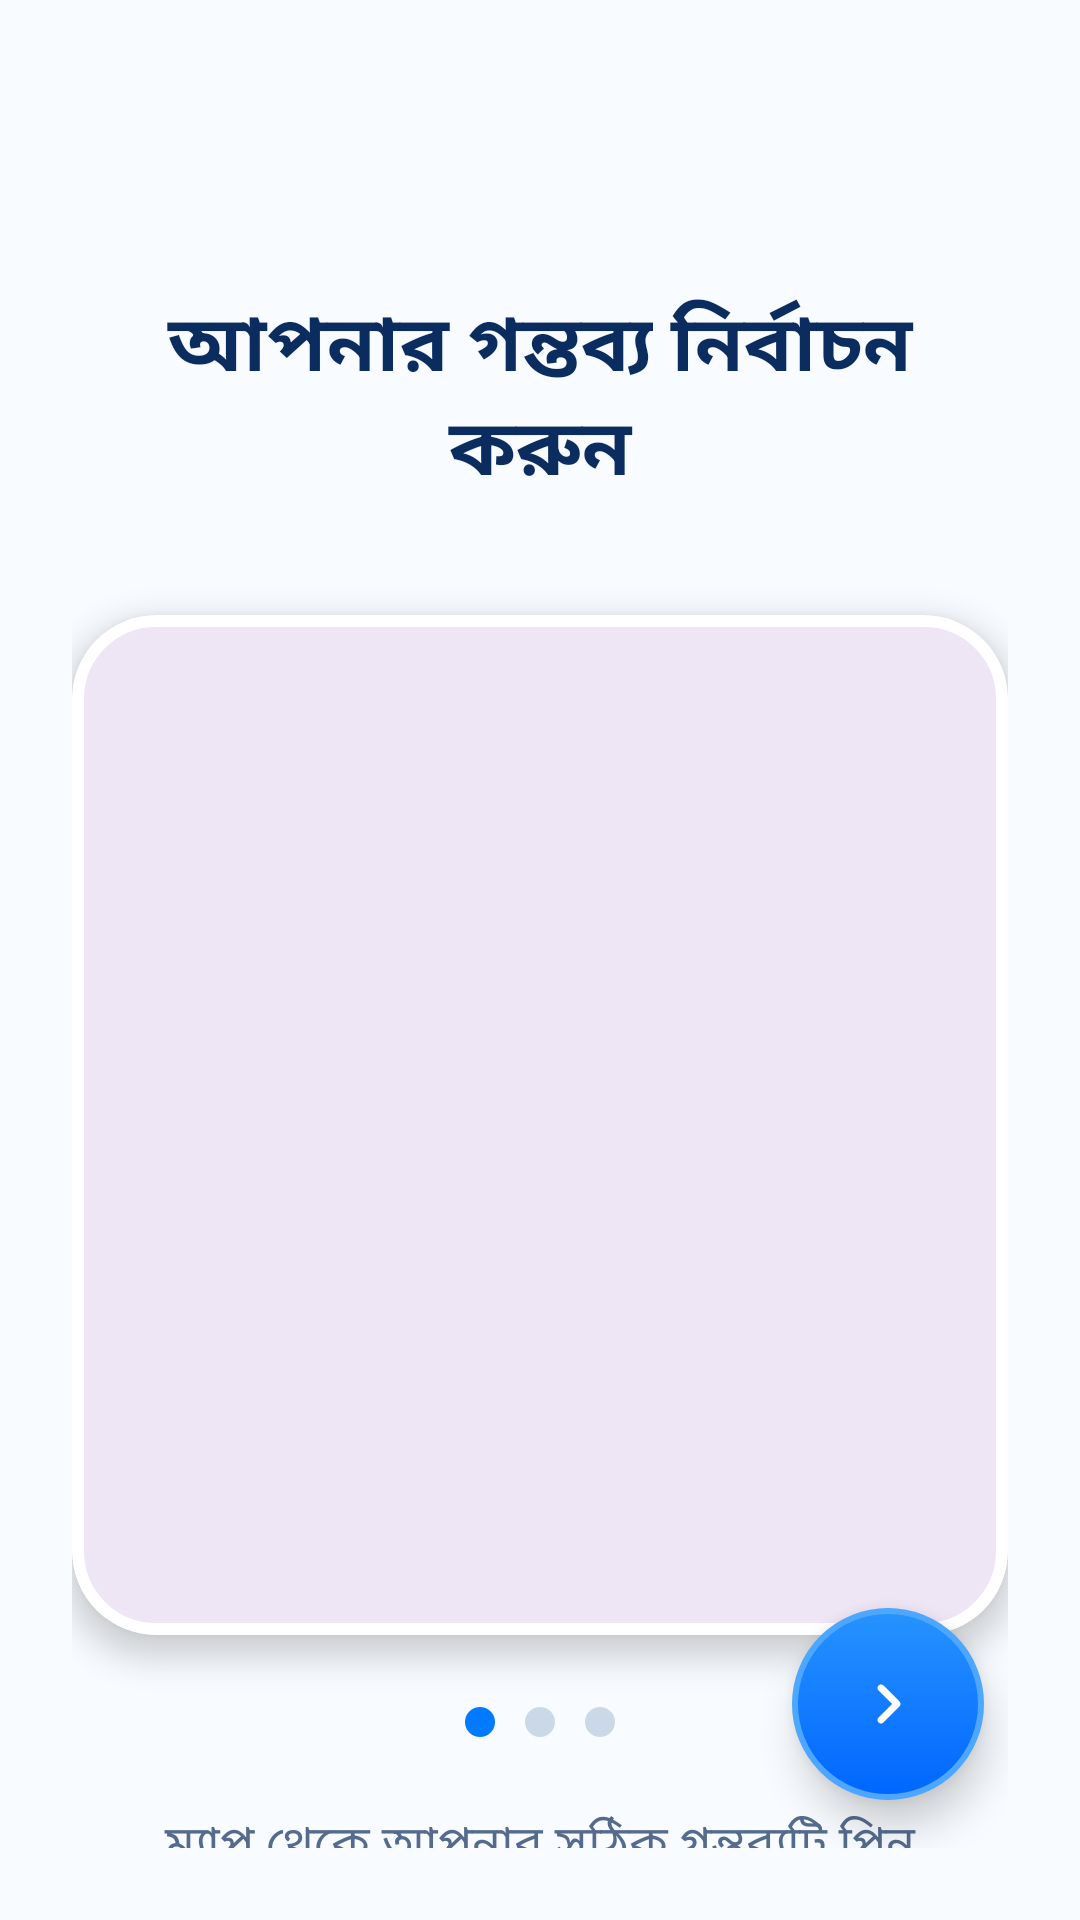

Android layout source for this screen:
<!-- AndroidManifest.xml: application theme Theme.GhhumBhango -->
<!-- res/layout/activity_onboarding.xml -->
<?xml version="1.0" encoding="utf-8"?>
<androidx.constraintlayout.widget.ConstraintLayout
    xmlns:android="http://schemas.android.com/apk/res/android"
    xmlns:app="http://schemas.android.com/apk/res-auto"
    xmlns:tools="http://schemas.android.com/tools"
    android:layout_width="match_parent"
    android:layout_height="match_parent"
    android:background="#F8FBFF"
    android:padding="24dp">

    
    <TextView
        android:id="@+id/tvTitle"
        android:layout_width="0dp"
        android:layout_height="wrap_content"
        android:layout_marginTop="72dp"
        android:gravity="center"
        android:text="আপনার গন্তব্য নির্বাচন করুন"
        android:textColor="#0B2C5F"
        android:textSize="26sp"
        android:textStyle="bold"
        android:fontFamily="@font/hind_siliguri"
        app:layout_constraintEnd_toEndOf="parent"
        app:layout_constraintStart_toStartOf="parent"
        app:layout_constraintTop_toTopOf="parent" />

    
    <com.google.android.material.card.MaterialCardView
        android:id="@+id/cardIllustration"
        android:layout_width="0dp"
        android:layout_height="340dp"
        android:layout_marginTop="36dp"
        app:cardCornerRadius="28dp"
        app:cardElevation="6dp"
        app:strokeColor="#FFFFFF"
        app:strokeWidth="4dp"
        app:layout_constraintEnd_toEndOf="parent"
        app:layout_constraintStart_toStartOf="parent"
        app:layout_constraintTop_toBottomOf="@id/tvTitle">

        <androidx.constraintlayout.widget.ConstraintLayout
            android:layout_width="match_parent"
            android:layout_height="match_parent">

            
            <ImageView
                android:id="@+id/ivMapBackground"
                android:layout_width="match_parent"
                android:layout_height="match_parent"
                android:scaleType="centerCrop"
                android:src="@drawable/bg_map"
                android:contentDescription="Map Background" />

            
            <ImageView
                android:id="@+id/ivCharacter"
                android:layout_width="220dp"
                android:layout_height="wrap_content"
                android:adjustViewBounds="true"
                android:scaleType="fitCenter"
                android:src="@drawable/img_boy"
                android:contentDescription="Character pointing at route"
                app:layout_constraintBottom_toBottomOf="parent"
                app:layout_constraintStart_toStartOf="parent" />

        </androidx.constraintlayout.widget.ConstraintLayout>

    </com.google.android.material.card.MaterialCardView>

    
    <LinearLayout
        android:id="@+id/layoutDots"
        android:layout_width="wrap_content"
        android:layout_height="wrap_content"
        android:layout_marginTop="24dp"
        android:gravity="center"
        android:orientation="horizontal"
        app:layout_constraintEnd_toEndOf="parent"
        app:layout_constraintStart_toStartOf="parent"
        app:layout_constraintTop_toBottomOf="@id/cardIllustration">

        <View
            android:layout_width="10dp"
            android:layout_height="10dp"
            android:layout_marginEnd="10dp"
            android:background="@drawable/bg_dot_active" />

        <View
            android:layout_width="10dp"
            android:layout_height="10dp"
            android:layout_marginEnd="10dp"
            android:background="@drawable/bg_dot_inactive" />

        <View
            android:layout_width="10dp"
            android:layout_height="10dp"
            android:background="@drawable/bg_dot_inactive" />
    </LinearLayout>

    
    <TextView
        android:id="@+id/tvDescription"
        android:layout_width="0dp"
        android:layout_height="wrap_content"
        android:layout_marginTop="24dp"
        android:layout_marginHorizontal="16dp"
        android:gravity="center"
        android:lineSpacingExtra="5dp"
        android:text="ম্যাপ থেকে আপনার সঠিক গন্তব্যটি পিন করুন। গন্তব্যের কাছাকাছি পৌঁছালে অ্যাপই আপনাকে সজাগ করে দেবে!"
        android:textColor="#556B8D"
        android:textSize="16sp"
        app:layout_constraintEnd_toEndOf="parent"
        app:layout_constraintStart_toStartOf="parent"
        app:layout_constraintTop_toBottomOf="@id/layoutDots" />

    
    <ImageButton
        android:id="@+id/btnNext"
        android:layout_width="64dp"
        android:layout_height="64dp"
        android:layout_marginEnd="8dp"
        android:layout_marginBottom="16dp"
        android:background="@drawable/bg_next_button"
        android:elevation="8dp"
        android:padding="18dp"
        android:scaleType="fitCenter"
        android:src="@drawable/ic_chevron_right"
        android:contentDescription="Next"
        app:tint="#FFFFFF"
        app:layout_constraintBottom_toBottomOf="parent"
        app:layout_constraintEnd_toEndOf="parent" />

</androidx.constraintlayout.widget.ConstraintLayout>
<!-- resources referenced by this layout -->
<resources>
  <!-- drawable bg_dot_active (drawable) -->
  <?xml version="1.0" encoding="utf-8"?>
  <shape xmlns:android="http://schemas.android.com/apk/res/android"
      android:shape="oval">
      <solid android:color="#007BFF" />
      <size android:width="10dp" android:height="10dp" />
  </shape>
  <!-- drawable bg_dot_inactive (drawable) -->
  <?xml version="1.0" encoding="utf-8"?>
  <shape xmlns:android="http://schemas.android.com/apk/res/android"
      android:shape="oval">
      <solid android:color="#CBD8E8" />
      <size android:width="10dp" android:height="10dp" />
  </shape>
  <!-- drawable bg_next_button (drawable) -->
  <?xml version="1.0" encoding="utf-8"?>
  <shape xmlns:android="http://schemas.android.com/apk/res/android"
      android:shape="oval">
      <gradient
          android:angle="270"
          android:startColor="#2693FF"
          android:endColor="#0066FF" />
      <stroke
          android:width="2dp"
          android:color="#4DA6FF" />
  </shape>
  <!-- drawable ic_chevron_right (drawable) -->
  <vector xmlns:android="http://schemas.android.com/apk/res/android"
      android:width="24dp"
      android:height="24dp"
      android:viewportWidth="24"
      android:viewportHeight="24">
      <path
          android:fillColor="#FFFFFF"
          android:pathData="M9.29,6.71c-0.39,0.39 -0.39,1.02 0,1.41L13.17,12l-3.88,3.88c-0.39,0.39 -0.39,1.02 0,1.41c0.39,0.39 1.02,0.39 1.41,0l4.59,-4.59c0.39,-0.39 0.39,-1.02 0,-1.41L10.7,6.7c-0.38,-0.38 -1.02,-0.38 -1.41,0.01z"/>
  </vector>
  <style name="Theme.GhhumBhango" parent="Base.Theme.GhhumBhango" />
  <style name="Base.Theme.GhhumBhango" parent="Theme.Material3.DayNight.NoActionBar">
          
          
      </style>
</resources>
